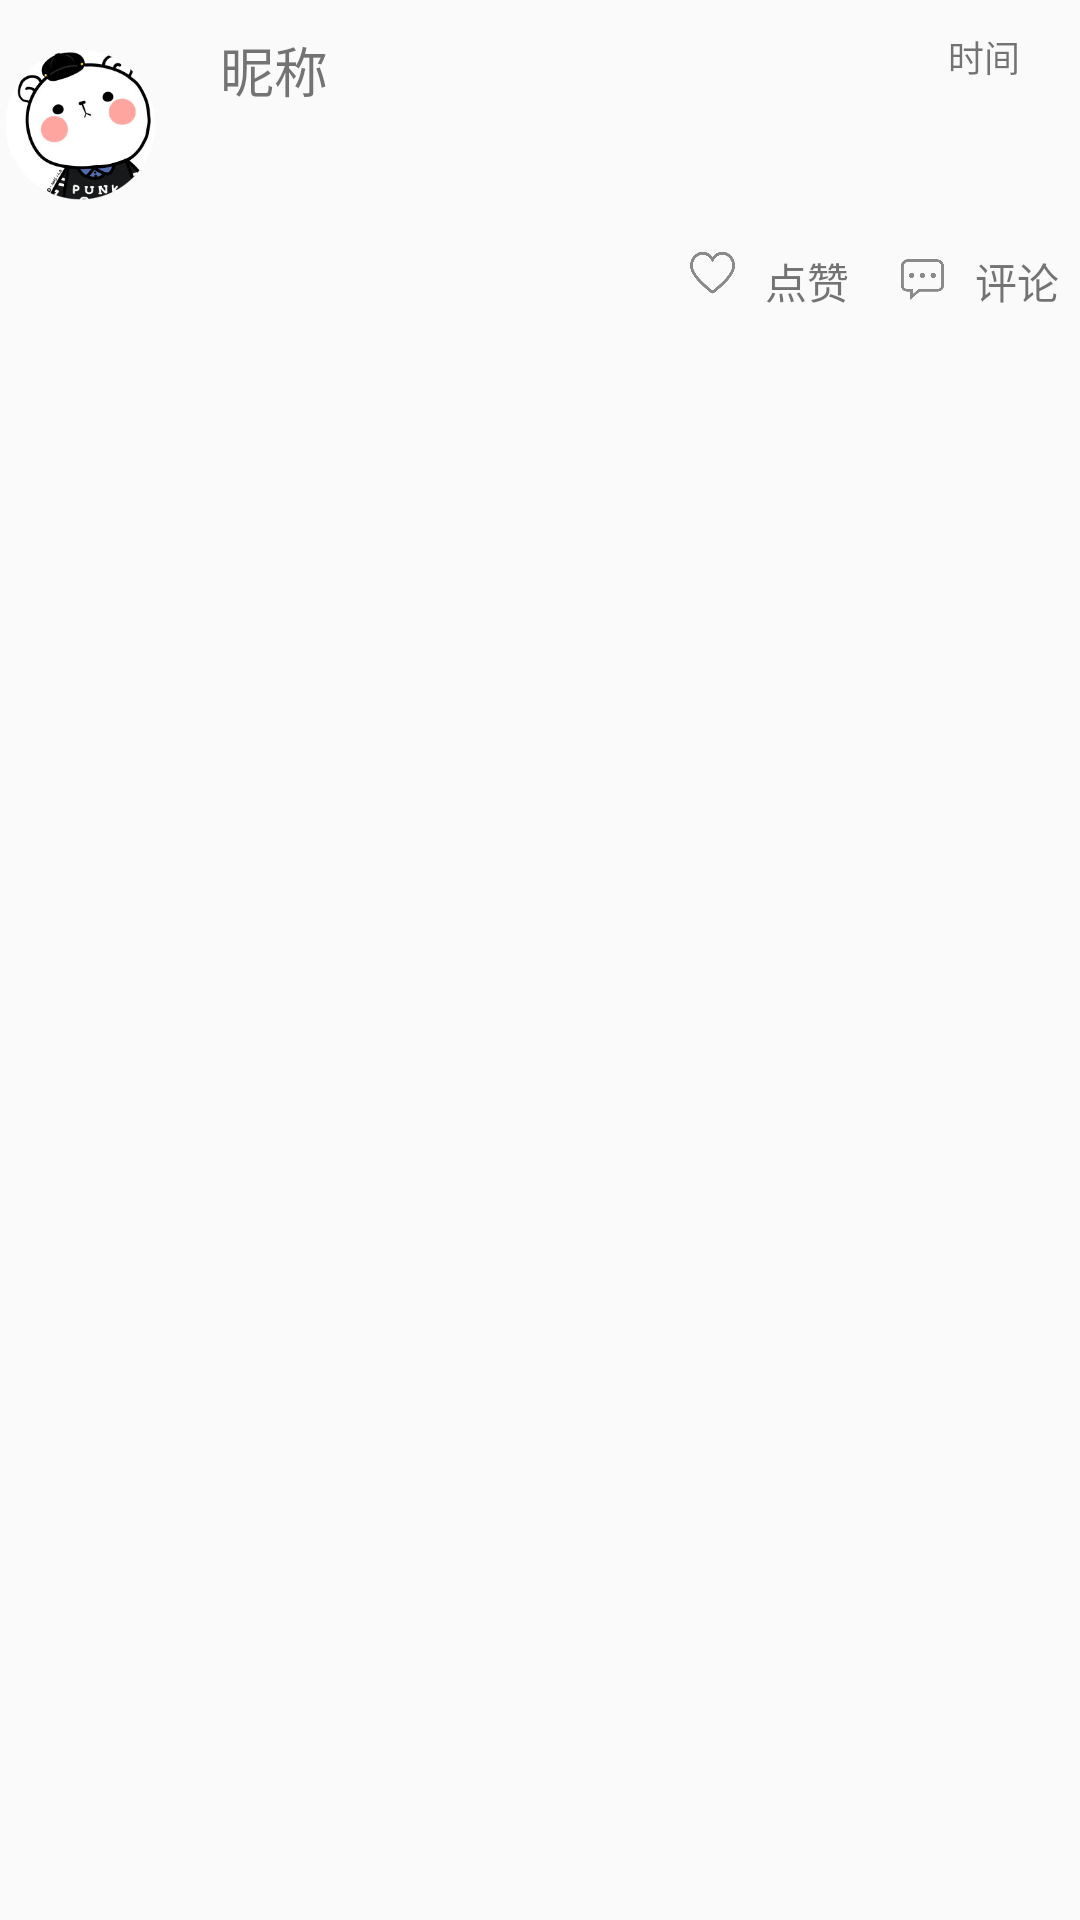

Here is an Android app screen rendered from its layout file. Give the layout XML and the strings, colors and styles it references.
<!-- AndroidManifest.xml: application theme AppTheme -->
<!-- res/layout/item.xml -->
<?xml version="1.0" encoding="utf-8"?>
<LinearLayout xmlns:android="http://schemas.android.com/apk/res/android"
    android:layout_width="match_parent"
    android:layout_height="wrap_content"
    android:orientation="vertical">

    <RelativeLayout
        android:layout_width="match_parent"
        android:layout_height="wrap_content">
        <ImageView
            android:layout_width="50dp"
            android:layout_height="50dp"
            android:id="@+id/image"
            android:layout_centerVertical="true"
            android:layout_marginLeft="5px"
            android:layout_marginRight="5px"
            android:background="@drawable/head"/>
        <TextView
            android:id="@+id/title"
            android:layout_width="fill_parent"
            android:layout_height="wrap_content"
            android:layout_toRightOf="@+id/image"
            android:textSize="18dp"
            android:paddingTop="10dp"
            android:paddingLeft="20dp"

            android:text="昵称" />
        <TextView
            android:id="@+id/date"
            android:layout_width="fill_parent"
            android:layout_height="wrap_content"
            android:layout_toRightOf="@+id/image"
            android:layout_alignLeft="@+id/title"
            android:gravity="right"
            android:paddingTop="10dp"
            android:paddingRight="20dp"
            android:textSize="12dp"
            android:text="时间" />
        <TextView
            android:layout_width="fill_parent"
            android:layout_height="wrap_content"
            android:id="@+id/tv_test"
            android:paddingLeft="20dp"
            android:paddingTop="5dp"
            android:paddingRight="30dp"
            android:paddingBottom="5dp"
            android:maxEms="17"
            android:ellipsize="end"
            android:maxLines="2"
            android:layout_toRightOf="@+id/image"
            android:layout_below="@+id/title"
            android:textSize="14dp"/>

        <ImageView
        android:id="@+id/checkbox"
        android:layout_width="18dp"
        android:layout_height="18dp"
        android:layout_alignParentRight="true"
        android:layout_centerVertical="true"

        android:layout_marginRight="10dp"
        android:clickable="true"
        android:layout_below="@id/tv_test"
        />
    </RelativeLayout>

    <GridLayout
        android:layout_width="match_parent"
        android:layout_height="20dp"
        android:orientation="horizontal"
        android:columnCount="5"
        android:rowCount="1">
        <Space
            android:layout_columnSpan="1"
            android:layout_width="230dp"
            android:layout_height="20dp"/>
        <ImageButton
            android:layout_width="15dp"
            android:layout_height="15dp"
            android:id="@+id/praiseImage"
            android:layout_columnSpan="1"
            android:scaleType="center"
            android:background="@drawable/paiseimage"
            />

        <TextView
            android:id="@+id/Praise"
            android:layout_width="55dp"
            android:layout_height="match_parent"
            android:layout_columnSpan="1"
            android:gravity="left"
            android:paddingLeft="10dp"
            android:text="点赞" />

        <ImageButton
            android:layout_width="15dp"
            android:layout_height="15dp"
            android:id="@+id/CommentImage"
            android:layout_columnSpan="1"
            android:layout_gravity="center"
            android:background="@drawable/message" />

        <TextView
            android:id="@+id/Comment"
            android:layout_width="93dp"
            android:layout_height="match_parent"
            android:layout_columnSpan="1"
            android:gravity="left"
            android:paddingLeft="10dp"
            android:paddingRight="55dp"
            android:text="评论" />
    </GridLayout>

    <include layout="@layout/item_hide_layout"/>
</LinearLayout>
<!-- res/layout/item_hide_layout.xml (included above) -->
<?xml version="1.0" encoding="utf-8"?>
<LinearLayout xmlns:android="http://schemas.android.com/apk/res/android"
    android:id="@+id/ll_hide"
    android:layout_width="match_parent"
    android:layout_height="50dp"
    android:background="#bcb9b9"
    android:orientation="horizontal"
    android:visibility="gone">

    <TextView
        android:id="@+id/hide_1"
        android:layout_width="0dp"
        android:layout_height="match_parent"
        android:layout_weight="1"
        android:gravity="center"
        android:text="点赞" />

    <TextView
        android:id="@+id/hide_2"
        android:layout_width="0dp"
        android:layout_height="match_parent"
        android:layout_weight="1"
        android:gravity="center"
        android:text="评论" />

    <TextView
        android:id="@+id/hide_3"
        android:layout_width="0dp"
        android:layout_height="match_parent"
        android:layout_weight="1"
        android:gravity="center"
        android:text="查看详情" />

    
    
    
    
    
    
    

    
    
    
    
    
    
    


</LinearLayout>
<!-- resources referenced by this layout -->
<resources>
  <!-- drawable head: png bitmap (drawable, 34581 bytes) -->
  <!-- drawable message: png bitmap (drawable, 5084 bytes) -->
  <!-- drawable paiseimage (drawable) -->
  <?xml version="1.0" encoding="utf-8"?>
  <selector xmlns:android="http://schemas.android.com/apk/res/android">
      <item android:state_checked="true" android:drawable="@drawable/praiser"></item>
      <item android:state_checked="false" android:drawable="@drawable/praisew"></item>
  
  </selector>
  <style name="AppTheme" parent="Theme.AppCompat.Light.DarkActionBar">
          
          <item name="colorPrimary">@color/colorPrimary</item>
          <item name="colorPrimaryDark">@color/colorPrimaryDark</item>
          <item name="colorAccent">@color/colorAccent</item>
      </style>
  <!-- drawable praiser: png bitmap (drawable, 8226 bytes) -->
  <!-- drawable praisew: png bitmap (drawable, 9040 bytes) -->
  <color name="colorPrimary">#3F51B5</color>
  <color name="colorPrimaryDark">#303F9F</color>
  <color name="colorAccent">#2248DD</color>
</resources>
